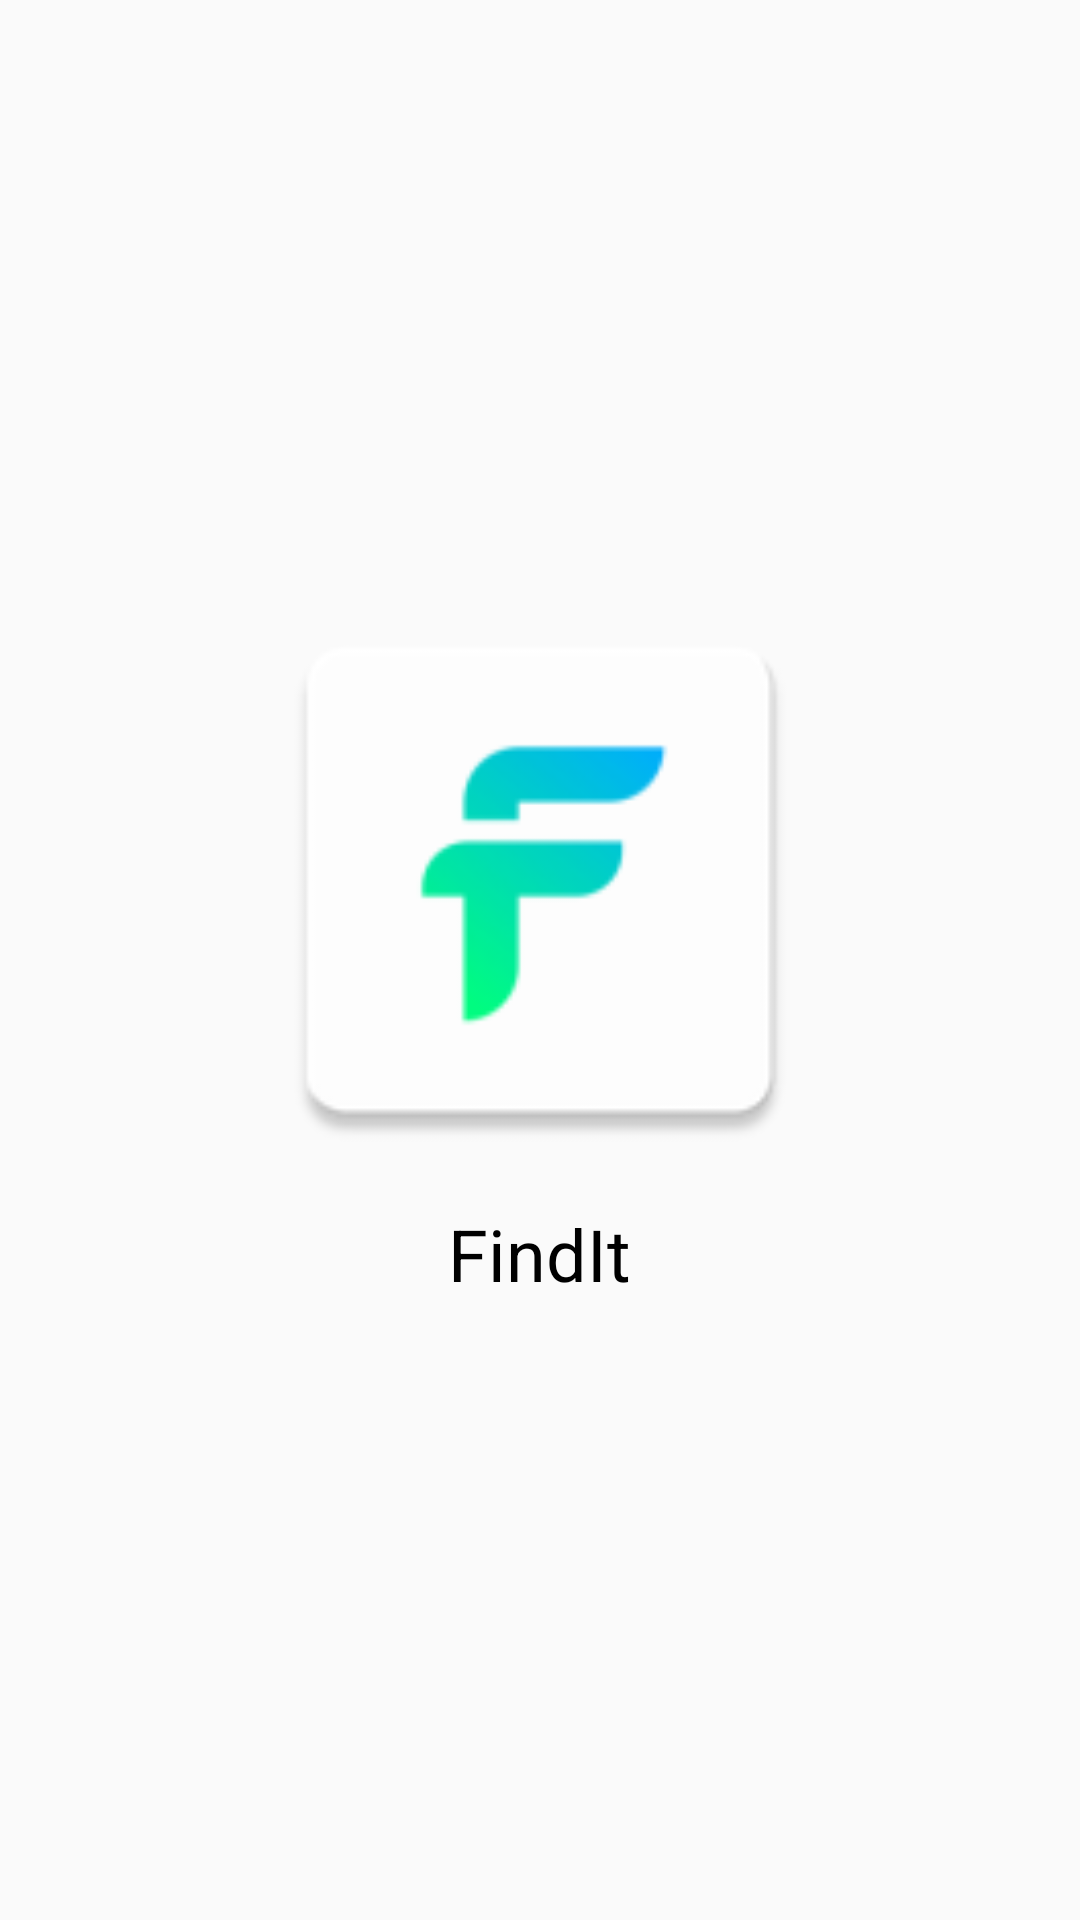

Layout XML and referenced resources for this Android screen:
<!-- AndroidManifest.xml: application theme Theme.FindIt -->
<!-- res/layout/activity_splash.xml -->
<?xml version="1.0" encoding="utf-8"?>
<RelativeLayout xmlns:android="http://schemas.android.com/apk/res/android"
    xmlns:tools="http://schemas.android.com/tools"
    android:layout_width="match_parent"
    android:layout_height="match_parent"
    tools:context=".view.SplashActivity">

    <LinearLayout
        android:layout_width="wrap_content"
        android:layout_height="wrap_content"
        android:layout_centerInParent="true"
        android:orientation="vertical">

        <ImageView
            android:layout_width="196dp"
            android:layout_height="196dp"
            android:src="@mipmap/ic_launcher_new" />

        <TextView
            android:layout_width="wrap_content"
            android:layout_height="wrap_content"
            android:layout_gravity="center"
            android:layout_margin="10dp"
            android:text="FindIt"
            android:textAlignment="center"
            android:textColor="@color/black"
            android:textSize="24sp" />

    </LinearLayout>


</RelativeLayout>
<!-- resources referenced by this layout -->
<resources>
  <!-- mipmap ic_launcher_new: png bitmap (mipmap-hdpi, 1907 bytes) -->
  <style name="Theme.FindIt" parent="Theme.AppCompat.Light.NoActionBar">
  
          
      </style>
  <!-- not gathered from this repository: default colours our renderer supplied (Android Studio template values) -->
  <color name="black">#FF000000</color>
</resources>
